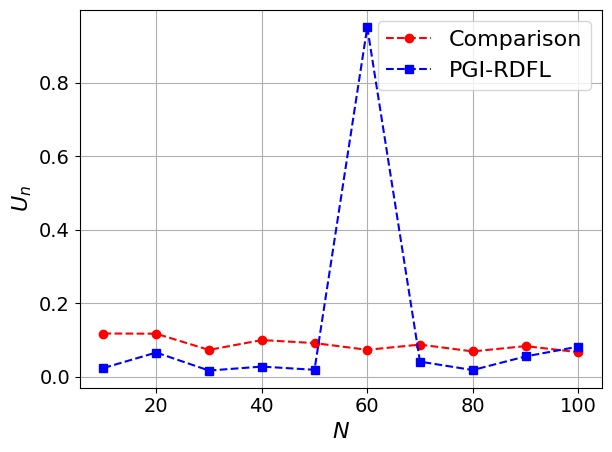

Recreate this plot in Python.
import matplotlib.pyplot as plt
import numpy as np
import matplotlib

# 设置全局字体为 Times New Roman
matplotlib.rcParams['font.family'] = 'Times New Roman'
matplotlib.rcParams['font.size'] = 16  # 同时设置字体大小

# 定义用户数量
users = [10, 20, 30, 40, 50, 60, 70, 80, 90, 100]

utility_com = [0.11727782369295085, 0.11667949560130161, 0.07255831921045175, 0.09940635898754797, 0.09118380996705401, 0.07282785604777216, 0.08706099188965286, 0.0684412985471118, 0.08293199123103015, 0.06637327170098657]

utility_pgirdfl = [0.023221536009889236, 0.06548709219964488, 0.01631740881482431, 0.027097818455455412, 0.018372144322269912, 0.9520343559186711, 0.04059446509117943, 0.01769942832152078, 0.05477536326142063, 0.08150775019566657]

# utility_random = [0.004879251387796715, -0.015869673572045346, -0.021546778375379456, -0.007017844536257381, -0.0042825610874949035, -0.01372284916503349, -0.009729892916789858, 0.0010218434713672234, 0.0004126470571156018, -0.005948582491510149]

# 绘制图表
plt.plot(users, utility_com, 'r--o', label='Comparison')  # 红色虚线，圆形标记
plt.plot(users, utility_pgirdfl, 'b--s', label='PGI-RDFL')  # 蓝色虚线，方形标记
# plt.plot(users, utility_random, 'g--^', label='Random')  # 绿色虚线，三角形标记

# 添加图例
plt.legend()

plt.tick_params(axis='x', labelsize=14)
plt.tick_params(axis='y', labelsize=14)

# 设置标题和坐标轴标签
plt.xlabel(r'$N$')
plt.ylabel(r'$U_n$')

# 强制显示完全
plt.tight_layout()

# 显示网格
plt.grid(True)

# 显示图表
plt.show()
